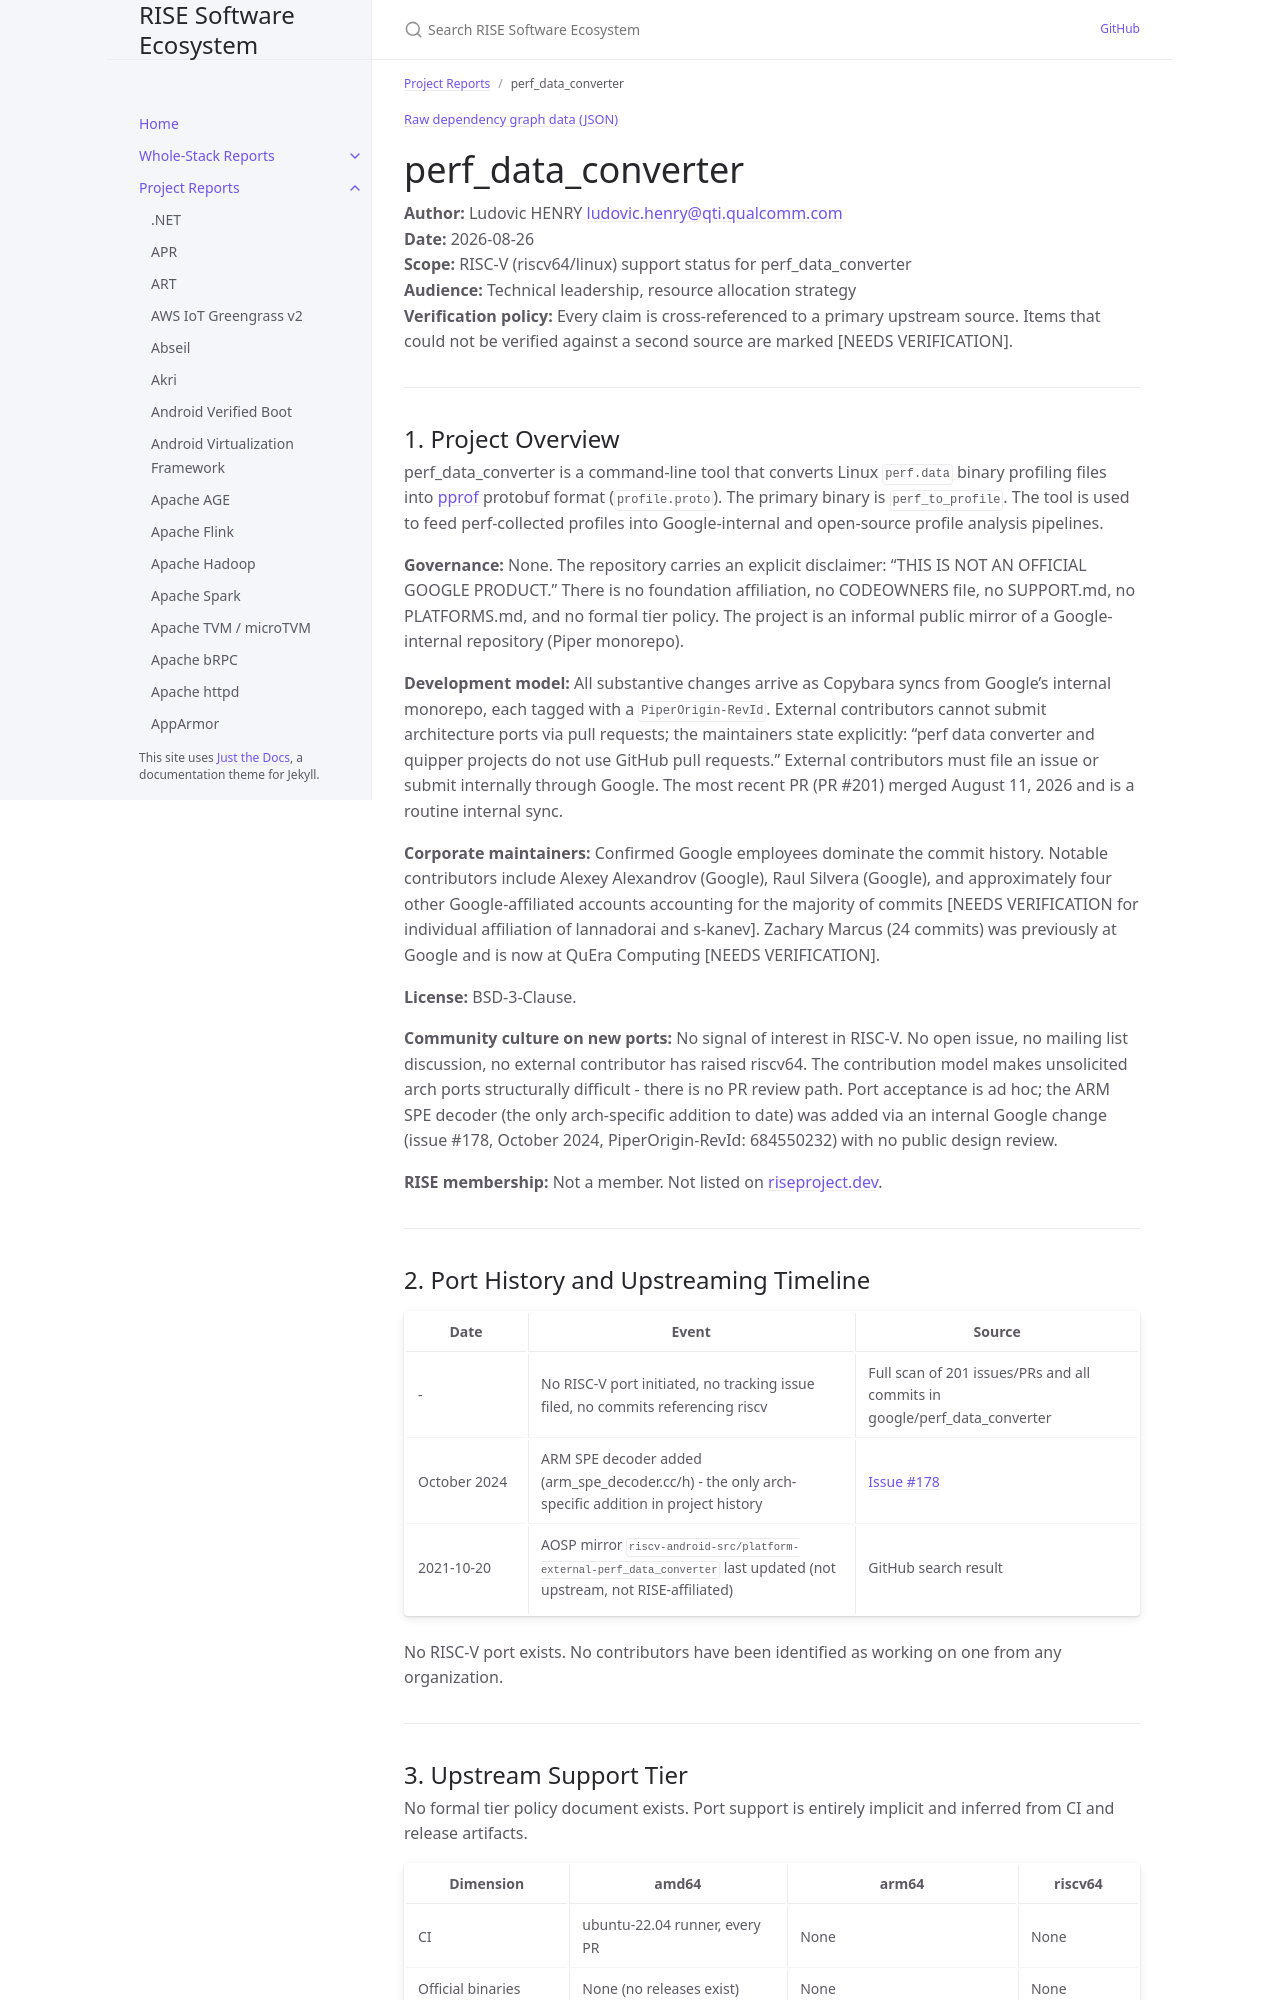

repository: riseproject-dev/sw-ecosystem · page: pr-preview/pr-9/project-reports/perf_data_converter.html · generator: jekyll

---
title: perf_data_converter
parent: Project Reports
dependencies:
  - name: Abseil
    relation: runtime-dependency
    criticality: critical
  - name: Protocol Buffers
    relation: runtime-dependency
    criticality: critical
---

{% include dependency-graph.html slug="dependencies" subset="perf_data_converter" %}

# perf_data_converter

**Author:** Ludovic HENRY <ludovic.henry@qti.qualcomm.com><br/>
**Date:** 2026-08-26<br/>
**Scope:** RISC-V (riscv64/linux) support status for perf_data_converter<br/>
**Audience:** Technical leadership, resource allocation strategy<br/>
**Verification policy:** Every claim is cross-referenced to a primary upstream source. Items that could not be verified against a second source are marked [NEEDS VERIFICATION].<br/>

---

## 1. Project Overview

perf_data_converter is a command-line tool that converts Linux `perf.data` binary profiling files into [pprof](https://github.com/google/pprof) protobuf format (`profile.proto`). The primary binary is `perf_to_profile`. The tool is used to feed perf-collected profiles into Google-internal and open-source profile analysis pipelines.

**Governance:** None. The repository carries an explicit disclaimer: "THIS IS NOT AN OFFICIAL GOOGLE PRODUCT." There is no foundation affiliation, no CODEOWNERS file, no SUPPORT.md, no PLATFORMS.md, and no formal tier policy. The project is an informal public mirror of a Google-internal repository (Piper monorepo).

**Development model:** All substantive changes arrive as Copybara syncs from Google's internal monorepo, each tagged with a `PiperOrigin-RevId`. External contributors cannot submit architecture ports via pull requests; the maintainers state explicitly: "perf data converter and quipper projects do not use GitHub pull requests." External contributors must file an issue or submit internally through Google. The most recent PR (PR #201) merged August 11, 2026 and is a routine internal sync.

**Corporate maintainers:** Confirmed Google employees dominate the commit history. Notable contributors include Alexey Alexandrov (Google), Raul Silvera (Google), and approximately four other Google-affiliated accounts accounting for the majority of commits [NEEDS VERIFICATION for individual affiliation of lannadorai and s-kanev]. Zachary Marcus (24 commits) was previously at Google and is now at QuEra Computing [NEEDS VERIFICATION].

**License:** BSD-3-Clause.

**Community culture on new ports:** No signal of interest in RISC-V. No open issue, no mailing list discussion, no external contributor has raised riscv64. The contribution model makes unsolicited arch ports structurally difficult - there is no PR review path. Port acceptance is ad hoc; the ARM SPE decoder (the only arch-specific addition to date) was added via an internal Google change (issue #178, October 2024, PiperOrigin-RevId: 684550232) with no public design review.

**RISE membership:** Not a member. Not listed on [riseproject.dev](https://riseproject.dev).

---

## 2. Port History and Upstreaming Timeline

| Date | Event | Source |
|---|---|---|
| - | No RISC-V port initiated, no tracking issue filed, no commits referencing riscv | Full scan of 201 issues/PRs and all commits in google/perf_data_converter |
| October 2024 | ARM SPE decoder added (arm_spe_decoder.cc/h) - the only arch-specific addition in project history | [Issue #178](https://github.com/google/perf_data_converter/issues/178) |
| 2021-10-20 | AOSP mirror `riscv-android-src/platform-external-perf_data_converter` last updated (not upstream, not RISE-affiliated) | GitHub search result |

No RISC-V port exists. No contributors have been identified as working on one from any organization.

---
